Run: headless pygame with SDL's dummy video driver; simulated clock (each Clock.tick advances the game by its frame time, no real sleeping); random seed 0; keys injected as events and as key.get_pressed() state; no mouse input.
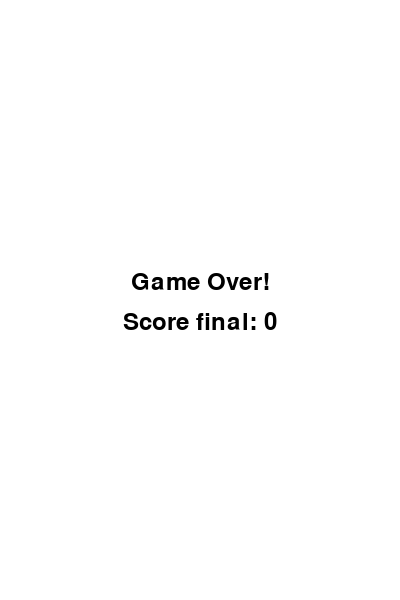
Frame 1 of 1 · flips 1–60 · no input (game ended)

The pygame program that drew these frames:

import pygame
import random
import sys

# Inicializa o Pygame
pygame.init()

# Configurações da tela
WIDTH, HEIGHT = 400, 600
SCREEN = pygame.display.set_mode((WIDTH, HEIGHT))
pygame.display.set_caption("Flappy Bird Simples")

# Cores
WHITE = (255, 255, 255)
BLACK = (0, 0, 0)
BLUE = (0, 150, 255)
GREEN = (0, 255, 0)

# Variáveis do jogo
FPS = 60
GRAVITY = 0.3       # gravidade reduzida para queda mais lenta
JUMP_STRENGTH = -6 # pulo mais forte
PIPE_WIDTH = 70
PIPE_GAP = 150
PIPE_SPEED = 3

clock = pygame.time.Clock()
font = pygame.font.SysFont(None, 36)

# Classe do pássaro
class Bird:
    def __init__(self):
        self.x = 50
        self.y = HEIGHT // 2
        self.velocity = 0
        self.width = 30
        self.height = 30

    def jump(self):
        self.velocity = JUMP_STRENGTH

    def move(self):
        self.velocity += GRAVITY
        self.y += self.velocity

    def draw(self):
        pygame.draw.rect(SCREEN, BLUE, (self.x, self.y, self.width, self.height))

    def get_rect(self):
        return pygame.Rect(self.x, self.y, self.width, self.height)

# Classe dos tubos
class Pipe:
    def __init__(self):
        self.x = WIDTH
        self.height = random.randint(50, HEIGHT - PIPE_GAP - 50)
        self.width = PIPE_WIDTH
        self.passed = False

    def move(self):
        self.x -= PIPE_SPEED

    def draw(self):
        # Tubo de cima
        pygame.draw.rect(SCREEN, GREEN, (self.x, 0, self.width, self.height))
        # Tubo de baixo
        bottom_y = self.height + PIPE_GAP
        bottom_height = HEIGHT - bottom_y
        pygame.draw.rect(SCREEN, GREEN, (self.x, bottom_y, self.width, bottom_height))

    def get_top_rect(self):
        return pygame.Rect(self.x, 0, self.width, self.height)

    def get_bottom_rect(self):
        bottom_y = self.height + PIPE_GAP
        bottom_height = HEIGHT - bottom_y
        return pygame.Rect(self.x, bottom_y, self.width, bottom_height)

def main():
    bird = Bird()
    pipes = []
    score = 0

    # Timer para criar tubos
    SPAWNPIPE = pygame.USEREVENT
    pygame.time.set_timer(SPAWNPIPE, 1500)

    running = True
    while running:
        clock.tick(FPS)
        SCREEN.fill(WHITE)

        for event in pygame.event.get():
            if event.type == pygame.QUIT:
                running = False
                pygame.quit()
                sys.exit()
            if event.type == pygame.KEYDOWN:
                if event.key == pygame.K_SPACE:
                    print("Pulo detectado!")  # CONFIRMAÇÃO NO TERMINAL
                    bird.jump()
            if event.type == SPAWNPIPE:
                pipes.append(Pipe())

        bird.move()
        bird.draw()

        # Movimenta e desenha os tubos
        for pipe in pipes:
            pipe.move()
            pipe.draw()

            # Verifica colisão
            if bird.get_rect().colliderect(pipe.get_top_rect()) or bird.get_rect().colliderect(pipe.get_bottom_rect()):
                running = False

            # Atualiza score quando passa o tubo
            if not pipe.passed and pipe.x + pipe.width < bird.x:
                pipe.passed = True
                score += 1

        # Remove tubos que saíram da tela
        pipes = [pipe for pipe in pipes if pipe.x + pipe.width > 0]

        # Verifica se pássaro bateu no chão ou no teto
        if bird.y > HEIGHT - bird.height or bird.y < 0:
            running = False

        # Desenha score
        score_text = font.render(f"Score: {score}", True, BLACK)
        SCREEN.blit(score_text, (10, 10))

        pygame.display.update()

    # Tela de Game Over
    SCREEN.fill(WHITE)
    game_over_text = font.render("Game Over!", True, BLACK)
    score_text = font.render(f"Score final: {score}", True, BLACK)
    SCREEN.blit(game_over_text, (WIDTH//2 - game_over_text.get_width()//2, HEIGHT//2 - 30))
    SCREEN.blit(score_text, (WIDTH//2 - score_text.get_width()//2, HEIGHT//2 + 10))
    pygame.display.update()
    pygame.time.wait(3000)
    pygame.quit()
    sys.exit()

if __name__ == "__main__":
    main()
